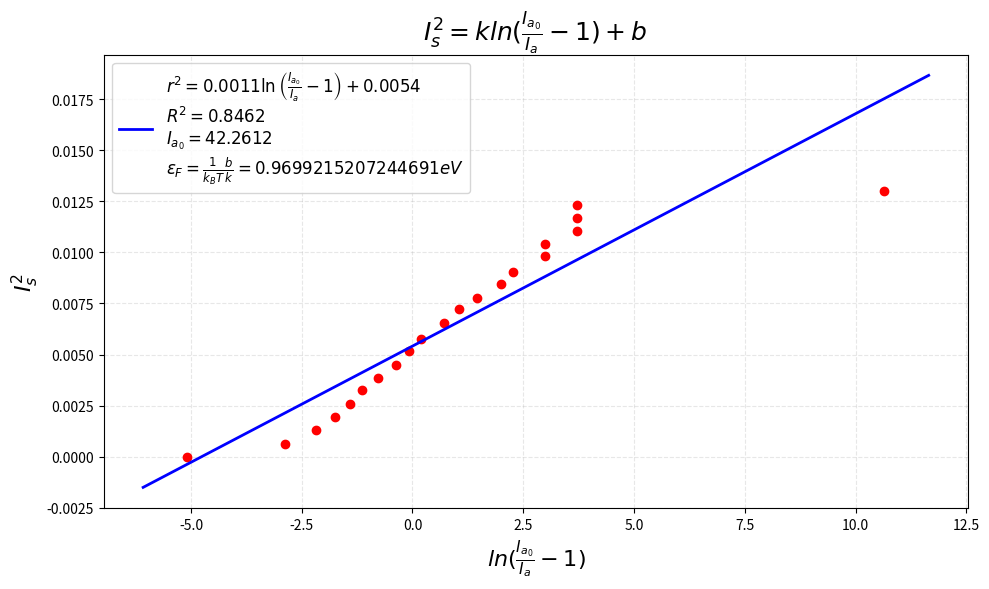
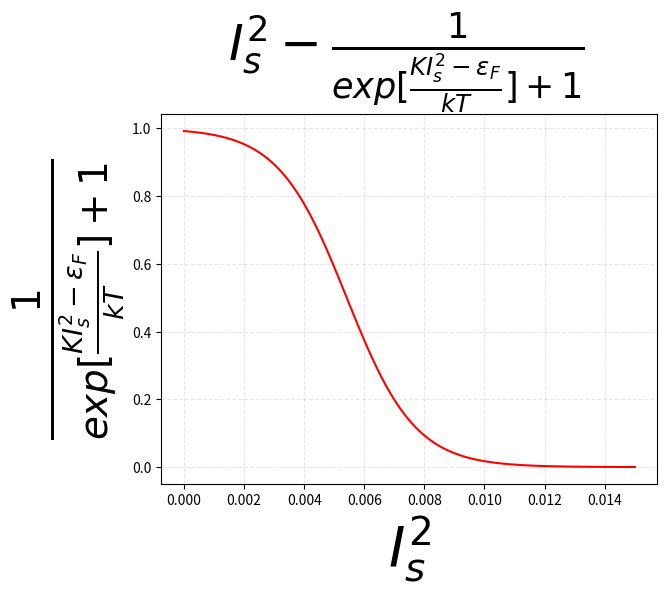
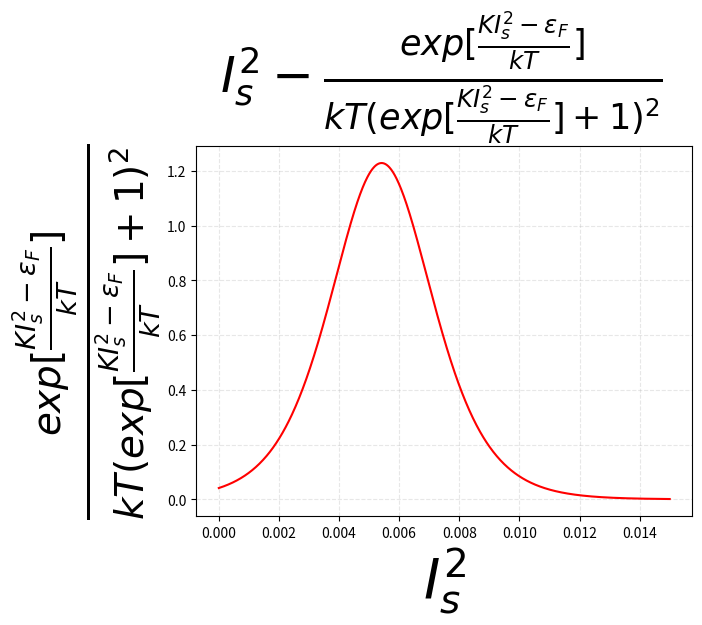

These charts were generated, in order, by the following Python code:
import numpy as np
import matplotlib.pyplot as plt

s = np.array([0.003,0.025,0.036,0.044,0.051,0.057,0.062,0.067,0.072,0.076,0.081,0.085,0.088,0.092,0.095,0.099,0.102,0.105,0.108,0.111,0.114])
a = np.array([42,40,38,36,34,32,29,25,22,19,14,11,8,5,4,2,2,1,1,1,0.001])
p = 42.2612
a = a/p
a = a
s2 = s**2
lna = np.log(1/a -1)

x = lna
y = s2


# 计算线性回归
x_mean = np.mean(x)
y_mean = np.mean(y)

numerator = np.sum((x - x_mean) * (y - y_mean))
denominator = np.sum((x - x_mean)**2)

slope = numerator / denominator
intercept = y_mean - slope * x_mean

# 计算R²值
y_pred = slope * x + intercept
ss_res = np.sum((y - y_pred)**2)
ss_tot = np.sum((y - y_mean)**2)
r_squared = 1 - (ss_res / ss_tot)

print("斜率:", slope)
print("截距:", intercept)
print("R²值:", r_squared)

# 绘图
plt.figure(figsize=(10, 6))
plt.plot(x, y, 'ro')

# 生成更平滑的拟合线
x_line = np.linspace(min(x-1), max(x+1), 100)
y_line = slope * x_line + intercept
label_line1 = fr'$r^2 = {slope:.4f} \ln\left(\frac{{I_{{a_0}}}}{{I_a}}-1\right) + {intercept:.4f}$'
label_line2 = f'$R^2 = {r_squared:.4f}$'
label_line3 = fr'$I_{{a_0}} = {p}$'
label_line4 = fr'$\epsilon_F = \frac{{1}}{{k_BT}}\frac{{b}}{{k}}={intercept/slope*1.38*1e-4*2.36*1e3/1.6}eV$'
plt.plot(x_line, y_line, color='blue', linewidth=2,
         label=f'{label_line1}\n{label_line2}\n{label_line3}\n{label_line4}')# 使用数学符号设置坐标轴标签
plt.xlabel(r'$ln(\frac{I_{a_0}}{I_a}-1)$', fontsize=16)
plt.ylabel(r'$I_s^2$', fontsize=16)
plt.title(r'$I_s^2 = kln(\frac{I_{a_0}}{I_a}-1) + b$ ', fontsize=18)

plt.grid(True, alpha=0.3, linestyle='--')
plt.legend(fontsize=12, loc='best')
plt.tight_layout()
plt.show()

print(intercept/slope*1.38*1e-4*2.36*1e3/1.6)
o = intercept/slope*1.38*1e-4*2.36*1e3/1.6
z = 1.38*1e-23*2.36*1e3/(1.6*1e-19)/slope
w = o/intercept
print(z)
print(w)
print((2*np.sqrt(w*1.6)/2.95*1e2)**(2/3))
s2 = np.linspace(0,0.015,1000)
m = 1/(np.exp((s2*w- 0.9699215207244691)*1.6*1e-19/(1.38*1e-23*2.36*1e3))+1)
plt.plot(s2,m,'r')
plt.grid(True, alpha=0.3, linestyle='--')
plt.xlabel(r'$I_{s}^2$', fontsize=40)
plt.ylabel(r'$\frac{1}{exp[\frac{KI_s^2-\epsilon_F}{kT}]+1}$', fontsize=40)
plt.title(r'$I_{s}^2-\frac{1}{exp[\frac{KI_s^2-\epsilon_F}{kT}]+1}$ ', fontsize=36)
plt.show()


n = np.exp((o*s2/intercept- 0.9699215207244691)*1.6*1e-19/(1.38*1e-23*2.36*1e3))/(np.exp((o*s2/intercept- 0.9699215207244691)*1.6*1e-19/(1.38*1e-23*2.36*1e3))+1)**2/(1.38*1e-23*2.36*1e3)*1.6*1e-19
plt.plot(s2,n,'r')
plt.grid(True, alpha=0.3, linestyle='--')
plt.xlabel(r'$I_{s}^2$', fontsize=40)
plt.ylabel(r'$\frac{exp[\frac{KI_s^2-\epsilon_F}{kT}]}{kT(exp[\frac{KI_s^2-\epsilon_F}{kT}]+1)^2}$', fontsize=40)
plt.title(r'$I_{s}^2-\frac{exp[\frac{KI_s^2-\epsilon_F}{kT}]}{kT(exp[\frac{KI_s^2-\epsilon_F}{kT}]+1)^2}$ ', fontsize=36)
plt.show()
